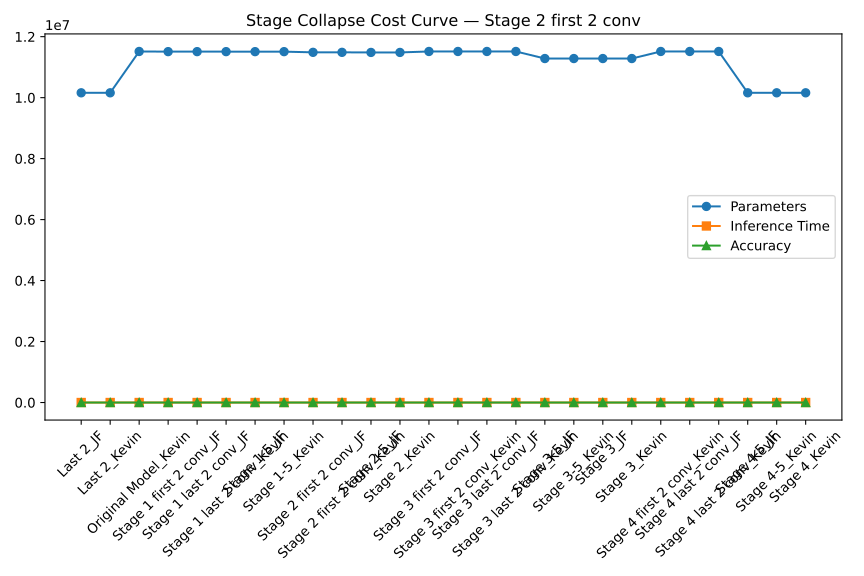

Source data for this figure (header and first rows):
Model, Params, Time, Accuracy
Last 2_JF, 10158836, 0.02004, 27.11
Last 2_Kevin, 10158836, 0.01967, 31.39
Original Model_Kevin, 11514548, 0.02185, 32.16
Stage 1 first 2 conv_JF, 11509316, 0.01074, 24.92
Stage 1 last 2 conv_JF, 11509316, 0.01103, 24.76
Stage 1 last 2 conv_Kevin, 11509316, 0.02175, 29.69
Stage 1-5_JF, 11508692, 0.02117, 24.11
Stage 1-5_Kevin, 11508692, 0.02102, 29.48
Stage 2 first 2 conv_JF, 11486212, 0.02123, 21.57
Stage 2 first 2 conv_Kevin, 11486212, 0.02079, 27.61
Stage 2-5_JF, 11482964, 0.01049, 23.49
Stage 2_Kevin, 11482964, 0.021, 27.91
Stage 3 first 2 conv_JF, 11514548, 0.01108, 24.59
Stage 3 first 2 conv_Kevin, 11514548, 0.02173, 29.55
Stage 3 last 2 conv_JF, 11514548, 0.02132, 26.63
Stage 3 last 2 conv_Kevin, 11514548, 0.02085, 31.05
Stage 3-5_JF, 11282900, 0.02148, 25.95
Stage 3-5_Kevin, 11282900, 0.01092, 30.55
Stage 3_JF, 11282900, 0.02095, 26.16
Stage 3_Kevin, 11282900, 0.01083, 30.55
Stage 4 first 2 conv_Kevin, 11514548, 0.02111, 30.23
Stage 4 last 2 conv_JF, 11514548, 0.01108, 28.15
Stage 4 last 2 conv_Kevin, 11514548, 0.02164, 32.28
Stage 4-5_JF, 10158836, 0.01935, 27.59
Stage 4-5_Kevin, 10158836, 0.01946, 32.12
Stage 4_Kevin, 10158836, 0.01046, 32.06
